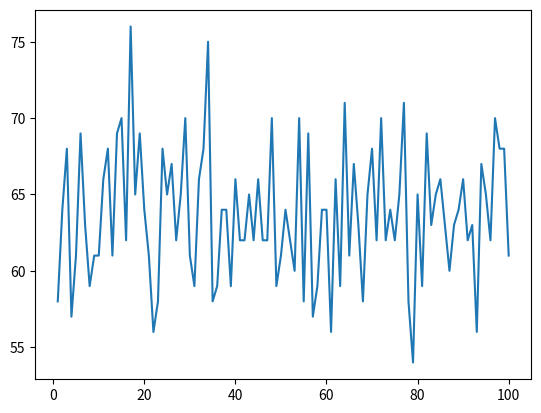

Write Python code to recreate this figure.
import numpy as np
import random
import matplotlib.pyplot as plt


def ES(list2):
    #評価関数の前処理 (各ポケモンのsumを表示)
    sum_0=0
    for i in range(0, 10):
        sum_0 = sum_0 + list2[0][i]
    list_sum_0 = [sum_0, 0]
    sum_1=0
    for i in range(0,10):
        sum_1 = sum_1 + list2[1][i]
    list_sum_1 = [sum_1, 1]
    sum_2=0
    for i in range(0,10):
        sum_2 = sum_2 + list2[2][i]
    list_sum_2 = [sum_2, 2]
    sum_3=0
    for i in range(0,10):
        sum_3 = sum_3 + list2[3][i]
    list_sum_3 = [sum_3, 3]
    sum_4=0
    for i in range(0,10):
        sum_4 = sum_4 + list2[4][i]
    list_sum_4 = [sum_4, 4]
    sum_5=0
    for i in range(0,10):
        sum_5 = sum_5 + list2[5][i]
    list_sum_5 = [sum_5, 5]
    sum_6=0
    for i in range(0,10):
        sum_6 = sum_6 + list2[6][i]
    list_sum_6 = [sum_6, 6]
    sum_7=0
    for i in range(0,10):
        sum_7 = sum_7 + list2[7][i]
    list_sum_7 = [sum_7, 7]
    sum_8=0
    for i in range(0,10):
        sum_8 = sum_8 + list2[8][i]
    list_sum_8 = [sum_8, 8]
    sum_9=0
    for i in range(0,10):
        sum_9 = sum_9 + list2[9][i]
    list_sum_9 = [sum_9, 9]
    
    data= [list_sum_0, list_sum_1, list_sum_2, list_sum_3, list_sum_4, list_sum_5, list_sum_6, list_sum_7, list_sum_8, list_sum_9]
    sorted_data = sorted(data, reverse=True)

    #選択
    ranking_1 = sorted_data[1]
    ranking_2 = sorted_data[2]
    ranking_3 = sorted_data[3]
    ranking_4 = sorted_data[4]

    selected_result = [ranking_1, ranking_2, ranking_3, ranking_4]

    #生き残ったポケモン
    ranking_1_pokemon = list2[selected_result[0][1]][0:10]
    ranking_2_pokemon = list2[selected_result[1][1]][0:10]
    ranking_3_pokemon = list2[selected_result[2][1]][0:10]
    ranking_4_pokemon = list2[selected_result[3][1]][0:10]


    #突然変異
    DNA_arr_1 = random.randint(0,9)
    mutation_1 = random.randint(1,10)
    ranking_1_pokemon[DNA_arr_1] = mutation_1
    ranking_1_pokemon_changed = ranking_1_pokemon

    DNA_arr_2 = random.randint(0,9)
    mutation_2 = random.randint(1,10)
    ranking_2_pokemon[DNA_arr_2] = mutation_2
    ranking_2_pokemon_changed = ranking_2_pokemon

    DNA_arr_3 = random.randint(0,9)
    mutation_3 = random.randint(1,10)
    ranking_3_pokemon[DNA_arr_3] = mutation_3
    ranking_3_pokemon_changed = ranking_3_pokemon

    DNA_arr_4 = random.randint(0,9)
    mutation_4 = random.randint(1,10)
    ranking_4_pokemon[DNA_arr_4] = mutation_4
    ranking_4_pokemon_changed = ranking_4_pokemon

    DNA_arr_11 = random.randint(0,9)
    mutation_11 = random.randint(1,10)
    ranking_1_pokemon_changed[DNA_arr_11] = mutation_11
    ranking_11_pokemon_changed = ranking_1_pokemon

    DNA_arr_12 = random.randint(0,9)
    mutation_12 = random.randint(1,10)
    ranking_2_pokemon_changed[DNA_arr_12] = mutation_12
    ranking_12_pokemon_changed = ranking_2_pokemon_changed

    result = [ranking_1_pokemon, ranking_2_pokemon, ranking_3_pokemon, ranking_4_pokemon, ranking_1_pokemon_changed, ranking_2_pokemon_changed, ranking_3_pokemon_changed, ranking_4_pokemon_changed, ranking_11_pokemon_changed, ranking_12_pokemon_changed]
    return result


#初期集団の生成
list1 = [0]*100
for i in range(0,100):
    list1[i] = random.randint(1,10)
list2 = np.array(list1).reshape(-1, 10).tolist()

#マッププロット
def plot_graph(list2):
    sum_0=0
    for i in range(0, 10):
        sum_0 = sum_0 + list2[0][i]
    sum_1=0
    for i in range(0,10):
        sum_1 = sum_1 + list2[1][i]
    sum_2=0
    for i in range(0,10):
        sum_2 = sum_2 + list2[2][i]
    sum_3=0
    for i in range(0,10):
        sum_3 = sum_3 + list2[3][i]
    sum_4=0
    for i in range(0,10):
        sum_4 = sum_4 + list2[4][i]
    sum_5=0
    for i in range(0,10):
        sum_5 = sum_5 + list2[5][i]
    sum_6=0
    for i in range(0,10):
        sum_6 = sum_6 + list2[6][i]
    sum_7=0
    for i in range(0,10):
        sum_7 = sum_7 + list2[7][i]
    sum_8=0
    for i in range(0,10):
        sum_8 = sum_8 + list2[8][i]
    sum_9=0
    for i in range(0,10):
        sum_9 = sum_9 + list2[9][i]
    sum = [sum_0, sum_1, sum_2, sum_3, sum_4, sum_5, sum_6, sum_7, sum_8, sum_9]
    sorted_sum_data = sorted(sum, reverse=True)
    return sorted_sum_data

def plot_graph_1(list2):
    sum_0=0
    for i in range(0, 10):
        sum_0 = sum_0 + list2[0][i]
    sum_1=0
    for i in range(0,10):
        sum_1 = sum_1 + list2[1][i]
    sum_2=0
    for i in range(0,10):
        sum_2 = sum_2 + list2[2][i]
    sum_3=0
    for i in range(0,10):
        sum_3 = sum_3 + list2[3][i]
    sum_4=0
    for i in range(0,10):
        sum_4 = sum_4 + list2[4][i]
    sum_5=0
    for i in range(0,10):
        sum_5 = sum_5 + list2[5][i]
    sum_6=0
    for i in range(0,10):
        sum_6 = sum_6 + list2[6][i]
    sum_7=0
    for i in range(0,10):
        sum_7 = sum_7 + list2[7][i]
    sum_8=0
    for i in range(0,10):
        sum_8 = sum_8 + list2[8][i]
    sum_9=0
    for i in range(0,10):
        sum_9 = sum_9 + list2[9][i]
    sum = [sum_0, sum_1, sum_2, sum_3, sum_4, sum_5, sum_6, sum_7, sum_8, sum_9]
    sorted_sum_data = sorted(sum, reverse=True)
    ranking_1 = sorted_sum_data[0]
    return ranking_1


gen = 1
lists = []
plot_lists = []

while gen <= 100:
    ES(list2)
    # print(f"Generation_{gen}: {ES(list2)}")
    plot = plot_graph(ES(list2))
    # print(f"plot_{gen}: {plot}")
    lists.append(plot)
    print(f"lists_{gen}: {lists}")

    plot_1 = plot_graph_1(ES(list2))
    plot_lists.append(plot_1)
    print(f"lists_{gen}: {plot_lists}")


    gen = gen + 1
    print("End!")

print(lists)

left = list(range(1,101,1))
height = plot_lists
plt.plot(left, height)
plt.show()